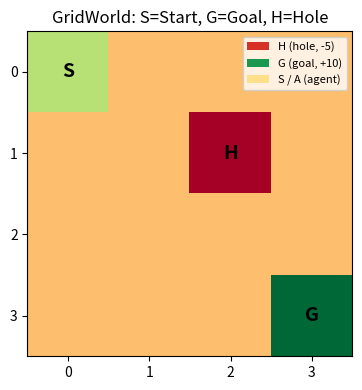
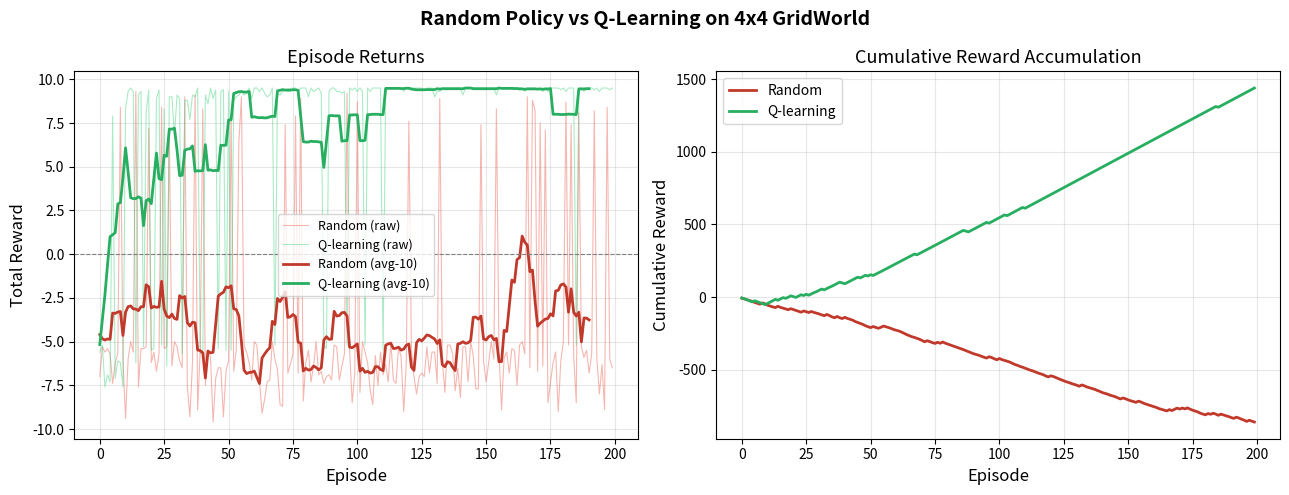

Write the Python code that produced these figures, in order.
# Purpose: Imports and reproducibility
# Key Concept: Fixing a seed lets you reproduce exact trajectories for debugging

import numpy as np
import matplotlib.pyplot as plt
import matplotlib.patches as mpatches
from collections import defaultdict

np.random.seed(42)

print("Setup complete. NumPy version:", np.__version__)

# Purpose: Define the gridworld environment
# Key Concept: An RL environment exposes reset() and step(action) — that's the entire API

class GridWorld:
    """
    4x4 grid with a start, a goal, and one hole.

    The environment contract every RL env follows:
      - reset() -> state
      - step(action) -> (next_state, reward, done)
    """

    ACTIONS = {0: (-1, 0), 1: (1, 0), 2: (0, -1), 3: (0, 1)}  # Up Down Left Right
    ACTION_NAMES = {0: 'Up', 1: 'Down', 2: 'Left', 3: 'Right'}

    def __init__(self, size=4):
        self.size = size
        self.start = (0, 0)
        self.goal  = (size - 1, size - 1)
        self.hole  = (1, 2)          # one hazard cell
        self.max_steps = 50
        self.state = None
        self.steps = 0

    def reset(self):
        """Return the starting state."""
        self.state = self.start
        self.steps = 0
        return self.state

    def step(self, action):
        """
        Apply action, return (next_state, reward, done).

        Walls bounce the agent back to its current cell.
        """
        self.steps += 1
        dr, dc = self.ACTIONS[action]
        r, c = self.state

        # Step 1: Compute proposed next cell, clamp to grid boundaries (wall bounce)
        nr = max(0, min(self.size - 1, r + dr))
        nc = max(0, min(self.size - 1, c + dc))
        self.state = (nr, nc)

        # Step 2: Compute reward and check terminal conditions
        if self.state == self.goal:
            return self.state, +10.0, True
        elif self.state == self.hole:
            return self.state, -5.0, True
        elif self.steps >= self.max_steps:
            return self.state, -0.1, True   # timeout
        else:
            return self.state, -0.1, False  # step penalty

    def render(self, ax=None):
        """Draw the grid on a matplotlib Axes."""
        show = ax is None
        if ax is None:
            _, ax = plt.subplots(figsize=(4, 4))

        grid = np.zeros((self.size, self.size))
        goal_r, goal_c = self.goal
        hole_r, hole_c = self.hole
        agent_r, agent_c = self.state if self.state else self.start

        grid[goal_r, goal_c] = 2
        grid[hole_r, hole_c] = -1
        grid[agent_r, agent_c] = 1

        ax.imshow(grid, cmap='RdYlGn', vmin=-1, vmax=2)
        ax.set_xticks(range(self.size))
        ax.set_yticks(range(self.size))
        ax.set_xticklabels(range(self.size))
        ax.set_yticklabels(range(self.size))

        labels = {self.start: 'S', self.goal: 'G', self.hole: 'H'}
        if self.state and self.state not in labels:
            labels[self.state] = 'A'
        for (r, c), lbl in labels.items():
            ax.text(c, r, lbl, ha='center', va='center', fontsize=14, fontweight='bold')

        if show:
            plt.tight_layout()
            plt.show()


# Verify the environment works
env = GridWorld()
state = env.reset()
next_state, reward, done = env.step(1)  # move Down
print(f"Start: {state}  ->  After 'Down': {next_state}, reward={reward}, done={done}")

# Purpose: Draw the initial grid so we can reason spatially before writing code
# Key Concept: Visualize the environment before training — know what you're solving

env.reset()
fig, ax = plt.subplots(figsize=(4, 4))
env.render(ax)
ax.set_title('GridWorld: S=Start, G=Goal, H=Hole', fontsize=12)

legend_elements = [
    mpatches.Patch(facecolor='#d73027', label='H (hole, -5)'),
    mpatches.Patch(facecolor='#1a9850', label='G (goal, +10)'),
    mpatches.Patch(facecolor='#fee08b', label='S / A (agent)'),
]
ax.legend(handles=legend_elements, loc='upper right', fontsize=8)
plt.tight_layout()
plt.show()

# Purpose: Benchmark the random agent across many episodes
# Key Concept: Episode return = sum of all rewards in one run; we want to maximize this

def run_episodes(env, policy_fn, n_episodes=200):
    """
    Run `n_episodes` episodes using `policy_fn(state) -> action`.
    Returns a list of total rewards (episode returns).
    """
    returns = []
    for _ in range(n_episodes):
        state = env.reset()
        total_reward = 0.0
        done = False
        while not done:
            action = policy_fn(state)
            state, reward, done = env.step(action)
            total_reward += reward
        returns.append(total_reward)
    return returns


# Random policy: ignore state, pick uniformly from {0, 1, 2, 3}
def random_policy(state):
    return np.random.randint(4)


np.random.seed(42)  # reset seed for fair comparison
random_returns = run_episodes(env, random_policy, n_episodes=200)

print(f"Random agent — mean return: {np.mean(random_returns):.2f}  "
      f"std: {np.std(random_returns):.2f}  "
      f"% episodes reaching goal: {np.mean(np.array(random_returns) > 0)*100:.1f}%")

# Purpose: Train a Q-learning agent and record episode returns
# Key Concept: The Bellman update propagates goal reward backwards through state space

class QLearningAgent:
    """
    Tabular Q-learning for discrete state/action spaces.

    Parameters
    ----------
    n_actions : int
        Number of discrete actions available.
    alpha : float
        Learning rate (how aggressively to update Q-values).
    gamma : float
        Discount factor (weight given to future rewards).
    epsilon : float
        Initial exploration probability.
    epsilon_decay : float
        Multiplicative decay applied to epsilon after each episode.
    epsilon_min : float
        Floor on epsilon so the agent never stops exploring entirely.
    """

    def __init__(self, n_actions=4, alpha=0.3, gamma=0.95,
                 epsilon=1.0, epsilon_decay=0.98, epsilon_min=0.05):
        self.n_actions = n_actions
        self.alpha = alpha
        self.gamma = gamma
        self.epsilon = epsilon
        self.epsilon_decay = epsilon_decay
        self.epsilon_min = epsilon_min
        # defaultdict initialises Q(s, a) = 0 for any unseen state
        self.q_table = defaultdict(lambda: np.zeros(n_actions))

    def select_action(self, state):
        """Epsilon-greedy action selection."""
        if np.random.random() < self.epsilon:
            return np.random.randint(self.n_actions)   # explore
        return int(np.argmax(self.q_table[state]))     # exploit

    def update(self, state, action, reward, next_state, done):
        """Apply the Bellman update to Q(state, action)."""
        current_q = self.q_table[state][action]
        if done:
            target = reward                                   # no future if terminal
        else:
            target = reward + self.gamma * np.max(self.q_table[next_state])
        # Move Q-value a fraction alpha toward the target
        self.q_table[state][action] += self.alpha * (target - current_q)

    def decay_epsilon(self):
        """Reduce exploration rate after each episode."""
        self.epsilon = max(self.epsilon_min, self.epsilon * self.epsilon_decay)


def train_q_agent(env, agent, n_episodes=200):
    """Train the agent and return per-episode returns."""
    returns = []
    for _ in range(n_episodes):
        state = env.reset()
        total_reward = 0.0
        done = False
        while not done:
            action = agent.select_action(state)
            next_state, reward, done = env.step(action)
            agent.update(state, action, reward, next_state, done)
            state = next_state
            total_reward += reward
        agent.decay_epsilon()
        returns.append(total_reward)
    return returns


np.random.seed(42)
agent = QLearningAgent(alpha=0.3, gamma=0.95, epsilon=1.0, epsilon_decay=0.98)
q_returns = train_q_agent(env, agent, n_episodes=200)

print(f"Q-learning agent — mean return: {np.mean(q_returns):.2f}  "
      f"% episodes reaching goal: {np.mean(np.array(q_returns) > 0)*100:.1f}%")

# Purpose: Compare the two agents visually
# Key Concept: A rising reward curve is the signature of learning

def rolling_mean(data, window=10):
    return np.convolve(data, np.ones(window) / window, mode='valid')


fig, axes = plt.subplots(1, 2, figsize=(13, 5))

# --- Left: raw returns ---
ax = axes[0]
ax.plot(random_returns, color='#e74c3c', alpha=0.4, linewidth=0.8, label='Random (raw)')
ax.plot(q_returns,      color='#2ecc71', alpha=0.4, linewidth=0.8, label='Q-learning (raw)')
ax.plot(rolling_mean(random_returns), color='#c0392b', linewidth=2, label='Random (avg-10)')
ax.plot(rolling_mean(q_returns),      color='#27ae60', linewidth=2, label='Q-learning (avg-10)')
ax.axhline(0, color='grey', linestyle='--', linewidth=0.8)
ax.set_xlabel('Episode', fontsize=12)
ax.set_ylabel('Total Reward', fontsize=12)
ax.set_title('Episode Returns', fontsize=13)
ax.legend(fontsize=9)
ax.grid(True, alpha=0.3)

# --- Right: cumulative reward to show overall value gained ---
ax = axes[1]
ax.plot(np.cumsum(random_returns), color='#c0392b', linewidth=2, label='Random')
ax.plot(np.cumsum(q_returns),      color='#27ae60', linewidth=2, label='Q-learning')
ax.set_xlabel('Episode', fontsize=12)
ax.set_ylabel('Cumulative Reward', fontsize=12)
ax.set_title('Cumulative Reward Accumulation', fontsize=13)
ax.legend(fontsize=10)
ax.grid(True, alpha=0.3)

plt.suptitle('Random Policy vs Q-Learning on 4x4 GridWorld', fontsize=14, fontweight='bold')
plt.tight_layout()
plt.show()

print(f"Q-learning wins by {np.sum(q_returns) - np.sum(random_returns):.1f} cumulative reward points.")

# Purpose: Display the learned policy as a grid of arrows
# Key Concept: The Q-table implicitly encodes a complete policy — argmax over actions

ARROW = {0: '↑', 1: '↓', 2: '←', 3: '→'}

fig, ax = plt.subplots(figsize=(5, 5))
ax.set_xlim(-0.5, 3.5)
ax.set_ylim(-0.5, 3.5)
ax.set_xticks(range(4))
ax.set_yticks(range(4))
ax.invert_yaxis()
ax.grid(True, linewidth=1)
ax.set_aspect('equal')

for r in range(4):
    for c in range(4):
        state = (r, c)
        if state == env.goal:
            ax.text(c, r, 'G', ha='center', va='center', fontsize=18,
                    color='green', fontweight='bold')
        elif state == env.hole:
            ax.text(c, r, 'H', ha='center', va='center', fontsize=18,
                    color='red', fontweight='bold')
        elif state in agent.q_table:
            best_action = int(np.argmax(agent.q_table[state]))
            ax.text(c, r, ARROW[best_action], ha='center', va='center', fontsize=20)
        else:
            ax.text(c, r, '?', ha='center', va='center', fontsize=14, color='grey')

ax.set_title('Learned Greedy Policy (arrows = best action per cell)', fontsize=12)
plt.tight_layout()
plt.show()
